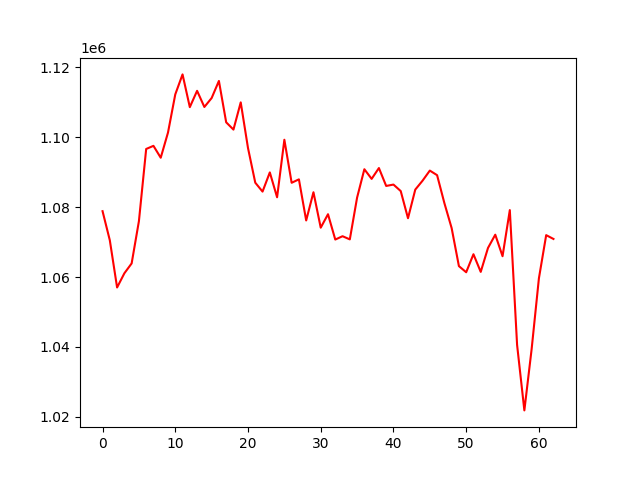

Values plotted in this chart, from the file beside it:
, 0
0, 1078876
1, 1070542
2, 1057036
3, 1061098
4, 1063919
5, 1076004
6, 1096680
7, 1097576
8, 1094171
9, 1101378
10, 1112302
11, 1118023
12, 1108650
13, 1113323
14, 1108699
15, 1111254
16, 1116150
17, 1104308
18, 1102222
19, 1110019
20, 1096947
21, 1087029
22, 1084479
23, 1089969
24, 1082853
25, 1099317
26, 1087000
27, 1087986
28, 1076219
29, 1084294
30, 1074152
31, 1078005
32, 1070754
33, 1071708
34, 1070800
35, 1082757
36, 1090881
37, 1088120
38, 1091220
39, 1086096
40, 1086490
41, 1084628
42, 1076859
43, 1085049
44, 1087597
45, 1090492
46, 1089182
47, 1081207
48, 1074044
49, 1063149
50, 1061394
51, 1066552
52, 1061500
53, 1068352
54, 1072146
55, 1065983
56, 1079185
57, 1040604
58, 1021853
59, 1039409
... 3 more rows
